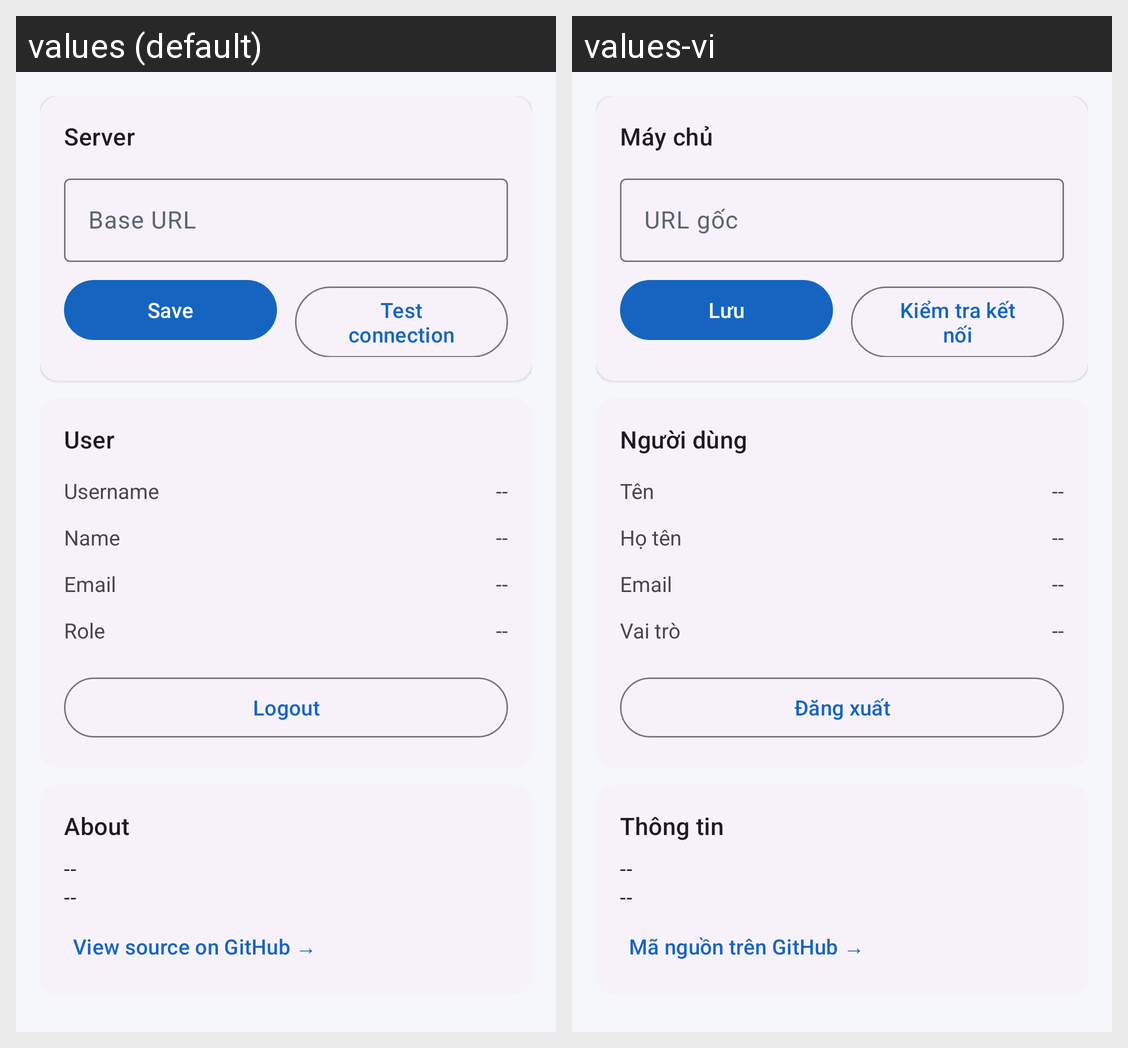

Strings drawn on this Android screen and how each of the app's shown locales translates them:
Android screen res/layout/fragment_settings.xml rendered under 2 locales, left to right: values (default), values-vi. Device: Nexus 5 (rendered at 1080×1920; each locale shown at half size, 540×960, under a caption strip naming it); theme Theme.VESMonitor.
Strings drawn on this screen, with the default value and each locale's value (text and hints the layout hard-codes, and strings that could not be matched under every locale, appear in the picture but are not listed):

settings_section_server
  values: Server
  values-vi: Máy chủ

label_base_url
  values: Base URL
  values-vi: URL gốc

action_save
  values: Save
  values-vi: Lưu

action_test_connection
  values: Test connection
  values-vi: Kiểm tra kết nối

settings_section_user
  values: User
  values-vi: Người dùng

label_username
  values: Username
  values-vi: Tên

label_full_name
  values: Name
  values-vi: Họ tên

label_email
  values: Email
  values-vi: Email

label_role
  values: Role
  values-vi: Vai trò

action_logout
  values: Logout
  values-vi: Đăng xuất

settings_section_about
  values: About
  values-vi: Thông tin

label_github
  values: View source on GitHub →
  values-vi: Mã nguồn trên GitHub →
